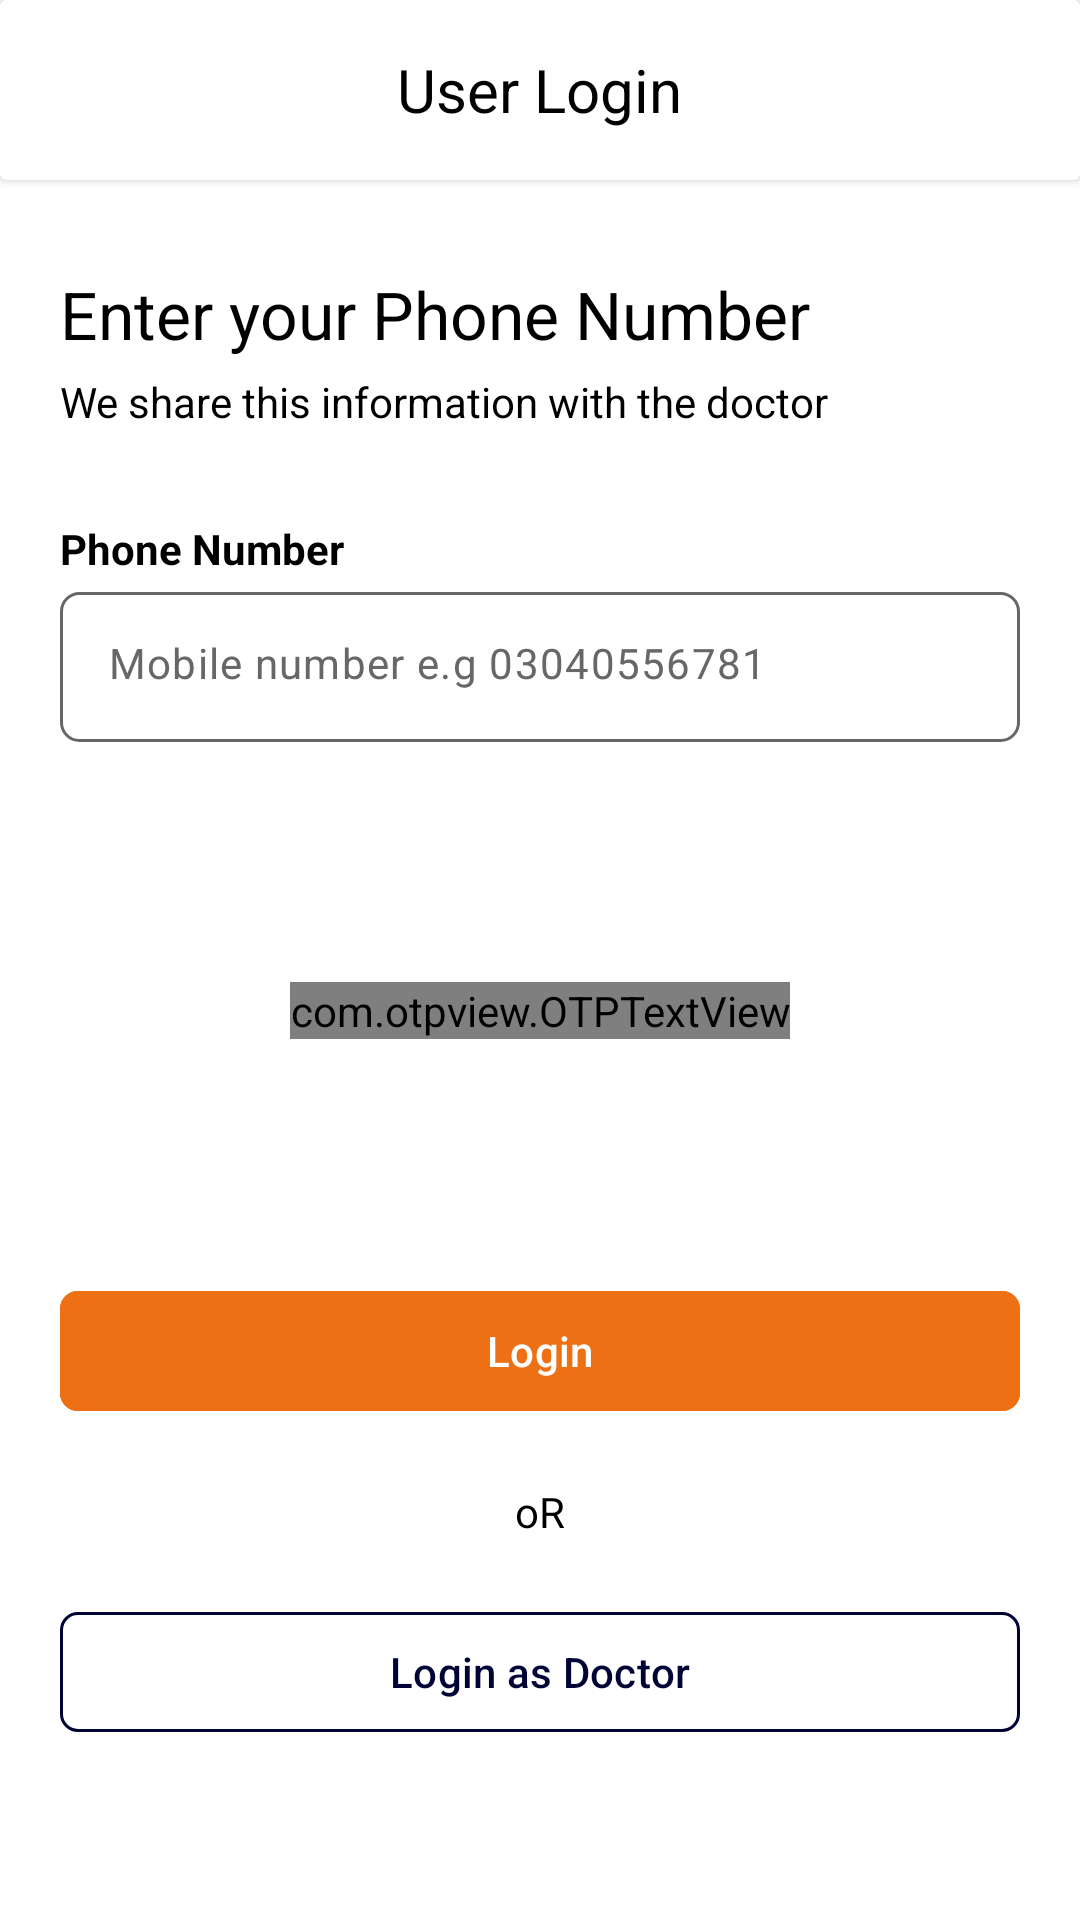

Write the Android layout XML for this screen, with the resource values it uses.
<!-- AndroidManifest.xml: application theme Theme.WellnessVet -->
<!-- res/layout/activity_user_login_signup.xml -->
<?xml version="1.0" encoding="utf-8"?>
<RelativeLayout xmlns:android="http://schemas.android.com/apk/res/android"
    xmlns:app="http://schemas.android.com/apk/res-auto"
    xmlns:tools="http://schemas.android.com/tools"
    android:id="@+id/main"
    android:layout_width="match_parent"
    android:layout_height="match_parent"
    android:background="@color/white"
    android:fillViewport="true"
    android:paddingBottom="20dp"
    tools:context=".activities.user.UserLoginSignupActivity">

    
    <androidx.cardview.widget.CardView
        android:id="@+id/headerLayout"
        android:layout_width="match_parent"
        android:layout_height="60dp"
        android:backgroundTint="@color/white">

        <RelativeLayout
            android:layout_width="match_parent"
            android:layout_height="match_parent">

            
            <TextView
                android:layout_width="wrap_content"
                android:layout_height="wrap_content"
                android:layout_centerInParent="true"
                android:text="@string/user_login"
                android:textColor="@color/black"
                android:textSize="20sp" />
        </RelativeLayout>

    </androidx.cardview.widget.CardView>

    <ScrollView
        android:layout_width="match_parent"
        android:layout_height="match_parent"
        android:layout_below="@+id/headerLayout"
        android:fillViewport="true">

        <RelativeLayout
            android:layout_width="match_parent"
            android:layout_height="match_parent"
            tools:ignore="ScrollViewSize">

            
            <TextView
                android:id="@+id/enterPhoneNumberHeading"
                android:layout_width="wrap_content"
                android:layout_height="wrap_content"
                android:layout_marginStart="20dp"
                android:layout_marginTop="30dp"
                android:layout_marginEnd="20dp"
                android:text="@string/enter_your_phone_number"
                android:textColor="@color/black"
                android:textSize="22sp" />

            
            <TextView
                android:id="@+id/phoneNumberSubHeading"
                android:layout_width="wrap_content"
                android:layout_height="wrap_content"
                android:layout_below="@+id/enterPhoneNumberHeading"
                android:layout_marginStart="20dp"
                android:layout_marginTop="5dp"
                android:layout_marginEnd="20dp"
                android:text="@string/we_share_this_information_with_the_doctor"
                android:textColor="@color/black"
                android:textSize="14sp" />

            
            <TextView
                android:id="@+id/phoneNumberHeading"
                android:layout_width="wrap_content"
                android:layout_height="wrap_content"
                android:layout_below="@id/phoneNumberSubHeading"
                android:layout_marginStart="20dp"
                android:layout_marginTop="30dp"
                android:layout_marginEnd="20dp"
                android:text="@string/phone_number"
                android:textColor="@color/black"
                android:textSize="14sp"
                android:textStyle="bold" />

            
            <com.google.android.material.textfield.TextInputLayout
                android:id="@+id/phoneNumberLayout"
                android:layout_width="match_parent"
                android:layout_height="50dp"
                android:layout_below="@+id/phoneNumberHeading"
                android:layout_marginStart="20dp"
                android:layout_marginTop="5dp"
                android:layout_marginEnd="20dp"
                app:hintEnabled="false"
                app:hintTextColor="@color/hint_color">

                
                <com.google.android.material.textfield.TextInputEditText
                    android:id="@+id/phoneNumber"
                    android:layout_width="match_parent"
                    android:layout_height="wrap_content"
                    android:background="@drawable/edit_txt_bg"
                    android:hint="@string/mobile_number_hint"
                    android:inputType="phone"
                    android:textColor="@color/black"
                    android:textColorHint="@color/hint_color"
                    android:textSize="14sp" />

            </com.google.android.material.textfield.TextInputLayout>

            
            <com.otpview.OTPTextView
                android:id="@+id/otpView"
                android:layout_width="wrap_content"
                android:layout_height="wrap_content"
                android:layout_below="@id/phoneNumberLayout"
                android:layout_centerHorizontal="true"
                android:layout_marginStart="20dp"
                android:layout_marginTop="80dp"
                android:layout_marginEnd="20dp"
                android:layout_marginBottom="80dp"
                android:textColor="@android:color/black"
                app:box_margin="6dp"
                app:height="45dp"
                app:hide_otp="false"
                app:hide_otp_drawable="@drawable/bg_otp_box_hide"
                app:length="6"
                app:otp=""
                app:otp_box_background="@drawable/bg_otp_box"
                app:otp_box_background_active="@drawable/bg_otp_box_active"
                app:otp_box_background_error="@drawable/bg_otp_box_error"
                app:otp_box_background_inactive="@drawable/bg_otp_box_inactive"
                app:otp_box_background_success="@drawable/bg_otp_box_success"
                app:otp_text_size="20sp"
                app:width="40dp" />

            
            <com.google.android.material.button.MaterialButton
                android:id="@+id/loginBtn"
                android:layout_width="match_parent"
                android:layout_height="wrap_content"
                android:layout_below="@+id/otpView"
                android:layout_marginStart="20dp"
                android:layout_marginEnd="20dp"
                android:backgroundTint="@color/orange"
                android:text="@string/login"
                android:textColor="@color/white"
                app:cornerRadius="6dp" />

            
            <TextView
                android:id="@+id/orText"
                android:layout_width="wrap_content"
                android:layout_height="wrap_content"
                android:layout_below="@+id/loginBtn"
                android:layout_centerHorizontal="true"
                android:layout_margin="20dp"
                android:text="@string/or"
                android:textColor="@color/black" />

            
            <com.google.android.material.button.MaterialButton
                android:id="@+id/loginAsDoctorBtn"
                style="?attr/materialButtonOutlinedStyle"
                android:layout_width="match_parent"
                android:layout_height="wrap_content"
                android:layout_below="@+id/orText"
                android:layout_marginStart="20dp"
                android:layout_marginEnd="20dp"
                android:text="@string/login_as_doctor"
                android:textColor="@color/dark_navy_blue"
                app:cornerRadius="6dp"
                app:strokeColor="@color/dark_navy_blue" />

        </RelativeLayout>

    </ScrollView>

</RelativeLayout>
<!-- resources referenced by this layout -->
<resources>
  <color name="black">#FF000000</color>
  <color name="dark_navy_blue">#000435</color>
  <color name="hint_color">#676767</color>
  <color name="orange">#ED7014</color>
  <color name="white">#FFFFFFFF</color>
  <!-- drawable edit_txt_bg (drawable) -->
  <?xml version="1.0" encoding="utf-8"?>
  <shape xmlns:android="http://schemas.android.com/apk/res/android">
  
      <corners android:radius="6dp" />
      <padding
          android:bottom="14dp"
          android:left="14dp"
          android:right="14dp"
          android:top="14dp" />
  
      <stroke android:width="1dp" android:color="@color/hint_color"/>
  
  </shape>
  <string name="enter_your_phone_number">Enter your Phone Number</string>
  <string name="login">Login</string>
  <string name="login_as_doctor">Login as Doctor</string>
  <string name="mobile_number_hint">Mobile number e.g 03040556781</string>
  <string name="or">oR</string>
  <string name="phone_number">Phone Number</string>
  <string name="user_login">User Login</string>
  <string name="we_share_this_information_with_the_doctor">We share this information with the doctor</string>
  <style name="Theme.WellnessVet" parent="Base.Theme.WellnessVet" />
  <style name="Base.Theme.WellnessVet" parent="Theme.Material3.DayNight.NoActionBar">
          
          <item name="colorPrimary">@color/dark_navy_blue</item>
          <item name="android:windowDisablePreview">true</item>
  
          <item name="materialAlertDialogTheme">@style/ThemeOverlay.App.MaterialAlertDialog</item>
  
          <item name="chipStyle">@style/Widget.App.Chip</item>
  
      </style>
  <style name="ThemeOverlay.App.MaterialAlertDialog" parent="ThemeOverlay.Material3.MaterialAlertDialog">
          <item name="colorPrimary">@color/dark_navy_blue</item>
          <item name="colorSecondary">@color/dark_navy_blue</item>
          <item name="colorSurface">@color/white</item>
          <item name="colorOnSurface">@color/white</item>
          <item name="alertDialogStyle">@style/MaterialAlertDialog.App</item>
          <item name="materialAlertDialogBodyTextStyle">@style/MaterialAlertDialog.Material3.Body.Text</item>
          <item name="buttonBarPositiveButtonStyle">@style/Widget.App.Button</item>
          <item name="buttonBarNegativeButtonStyle">@style/Widget.App.Button</item>
      </style>
  <style name="Widget.App.Chip" parent="Widget.Material3.MaterialTimePicker.Display">
          <item name="android:textColor">@color/dark_navy_blue</item>
      </style>
  <style name="MaterialAlertDialog.App" parent="MaterialAlertDialog.Material3">
          <item name="shapeAppearance">@style/ShapeAppearance.App.MediumComponent</item>
          <item name="shapeAppearanceOverlay">@null</item>
      </style>
  <style name="MaterialAlertDialog.Material3.Body.Text" parent="MaterialAlertDialog.Material3.Body.Text" tools:ignore="ResourceCycle">
          <item name="android:textColor">@color/black</item>
      </style>
  <style name="Widget.App.Button" parent="Widget.Material3.Button.TextButton.Dialog">
          <item name="android:textColor">@color/dark_navy_blue</item>
      </style>
  <style name="ShapeAppearance.App.MediumComponent" parent="ShapeAppearance.Material3.MediumComponent">
          <item name="cornerFamily">rounded</item>
          <item name="cornerSize">8dp</item>
      </style>
</resources>
